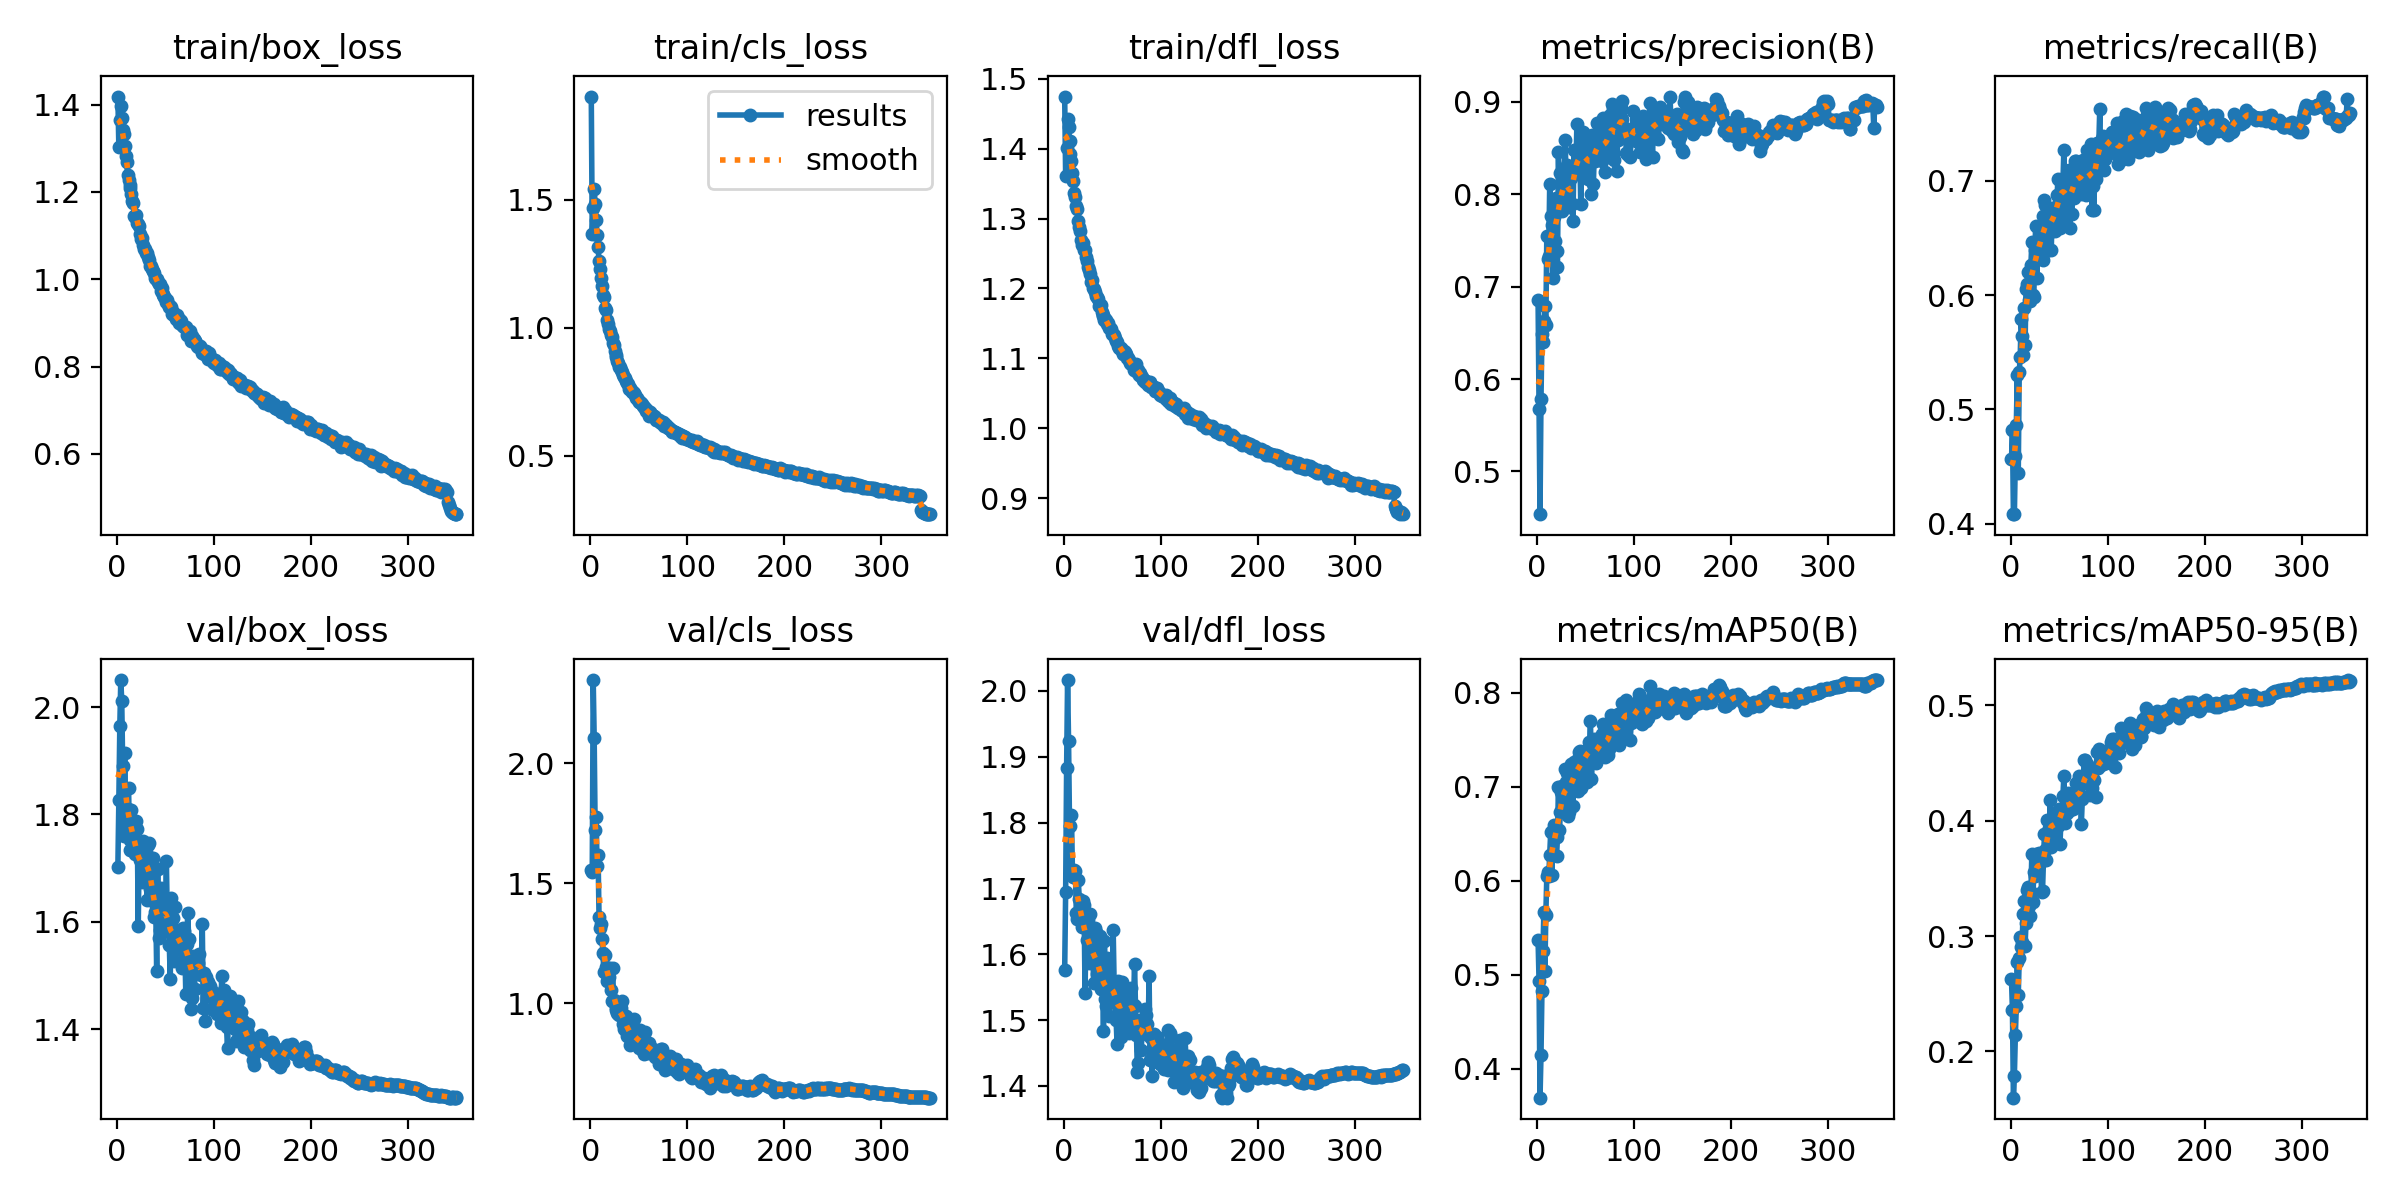

Values plotted in this chart, from the file beside it:
epoch, time, train/box_loss, train/cls_loss, train/dfl_loss, metrics/precision(B), metrics/recall(B), metrics/mAP50(B), metrics/mAP50-95(B), val/box_loss, val/cls_loss, val/dfl_loss, lr/pg0, lr/pg1, lr/pg2, lr/pg3, lr/pg4, lr/pg5, lr/pg6, lr/pg7
1, 110.7, 1.418, 1.904, 1.475, 0.6859, 0.4565, 0.5375, 0.2627, 1.703, 1.556, 1.575, 0.009955, 0.003318, 0.009955, 0.003318, 0.009955, 0.003318, 0.009955, 0.003318
2, 194, 1.303, 1.366, 1.362, 0.5674, 0.4817, 0.4937, 0.2359, 1.826, 1.545, 1.694, 0.0199, 0.006633, 0.0199, 0.006633, 0.0199, 0.006633, 0.0199, 0.006633
3, 271.5, 1.364, 1.469, 1.401, 0.4538, 0.4086, 0.3695, 0.16, 1.964, 2.346, 1.882, 0.02979, 0.009928, 0.02979, 0.009928, 0.02979, 0.009928, 0.02979, 0.009928
4, 347.5, 1.398, 1.544, 1.443, 0.5784, 0.4084, 0.4144, 0.1792, 2.05, 2.104, 2.016, 0.02975, 0.009915, 0.02975, 0.009915, 0.02975, 0.009915, 0.02975, 0.009915
5, 425.8, 1.369, 1.486, 1.431, 0.6484, 0.4592, 0.483, 0.2143, 2.011, 1.72, 1.924, 0.02966, 0.009887, 0.02966, 0.009887, 0.02966, 0.009887, 0.02966, 0.009887
6, 503.8, 1.342, 1.421, 1.411, 0.6403, 0.4868, 0.5251, 0.2394, 1.89, 1.775, 1.795, 0.02958, 0.009859, 0.02958, 0.009859, 0.02958, 0.009859, 0.02958, 0.009859
7, 578, 1.333, 1.365, 1.393, 0.6622, 0.5304, 0.5671, 0.2775, 1.761, 1.572, 1.722, 0.02949, 0.00983, 0.02949, 0.00983, 0.02949, 0.00983, 0.02949, 0.00983
8, 652.2, 1.305, 1.317, 1.383, 0.6795, 0.4445, 0.5043, 0.2488, 1.914, 1.618, 1.811, 0.02941, 0.009802, 0.02941, 0.009802, 0.02941, 0.009802, 0.02941, 0.009802
9, 726, 1.282, 1.261, 1.365, 0.658, 0.5326, 0.5641, 0.2809, 1.794, 1.361, 1.726, 0.02932, 0.009774, 0.02932, 0.009774, 0.02932, 0.009774, 0.02932, 0.009774
10, 800.3, 1.269, 1.23, 1.354, 0.7544, 0.5462, 0.6047, 0.2993, 1.797, 1.315, 1.718, 0.02924, 0.009745, 0.02924, 0.009745, 0.02924, 0.009745, 0.02924, 0.009745
11, 873.6, 1.239, 1.194, 1.337, 0.7294, 0.5792, 0.6094, 0.2909, 1.81, 1.332, 1.728, 0.02915, 0.009717, 0.02915, 0.009717, 0.02915, 0.009717, 0.02915, 0.009717
12, 948.5, 1.227, 1.163, 1.33, 0.733, 0.564, 0.6047, 0.2951, 1.85, 1.267, 1.727, 0.02907, 0.009689, 0.02907, 0.009689, 0.02907, 0.009689, 0.02907, 0.009689
13, 1024, 1.215, 1.129, 1.317, 0.8109, 0.5472, 0.6275, 0.3191, 1.753, 1.209, 1.663, 0.02898, 0.009661, 0.02898, 0.009661, 0.02898, 0.009661, 0.02898, 0.009661
14, 1098, 1.209, 1.121, 1.313, 0.776, 0.5886, 0.6514, 0.3305, 1.734, 1.13, 1.654, 0.0289, 0.009632, 0.0289, 0.009632, 0.0289, 0.009632, 0.0289, 0.009632
15, 1174, 1.194, 1.077, 1.297, 0.7664, 0.5564, 0.6067, 0.2918, 1.809, 1.201, 1.713, 0.02881, 0.009604, 0.02881, 0.009604, 0.02881, 0.009604, 0.02881, 0.009604
16, 1246, 1.179, 1.069, 1.289, 0.7087, 0.6053, 0.6281, 0.3116, 1.79, 1.151, 1.684, 0.02873, 0.009576, 0.02873, 0.009576, 0.02873, 0.009576, 0.02873, 0.009576
17, 1321, 1.174, 1.033, 1.282, 0.775, 0.6096, 0.6594, 0.3401, 1.739, 1.094, 1.658, 0.02864, 0.009547, 0.02864, 0.009547, 0.02864, 0.009547, 0.02864, 0.009547
18, 1399, 1.146, 1.017, 1.269, 0.7488, 0.6201, 0.6545, 0.3426, 1.736, 1.111, 1.654, 0.02856, 0.009519, 0.02856, 0.009519, 0.02856, 0.009519, 0.02856, 0.009519
19, 1476, 1.142, 0.996, 1.263, 0.7961, 0.5959, 0.6499, 0.3257, 1.726, 1.108, 1.641, 0.02847, 0.009491, 0.02847, 0.009491, 0.02847, 0.009491, 0.02847, 0.009491
20, 1553, 1.147, 0.9882, 1.265, 0.7387, 0.5951, 0.6259, 0.3177, 1.788, 1.145, 1.681, 0.02839, 0.009463, 0.02839, 0.009463, 0.02839, 0.009463, 0.02839, 0.009463
21, 1627, 1.13, 0.9726, 1.255, 0.7214, 0.626, 0.6461, 0.3379, 1.773, 1.057, 1.675, 0.0283, 0.009434, 0.0283, 0.009434, 0.0283, 0.009434, 0.0283, 0.009434
22, 1701, 1.127, 0.963, 1.255, 0.8456, 0.6462, 0.7002, 0.371, 1.592, 1.011, 1.542, 0.02822, 0.009406, 0.02822, 0.009406, 0.02822, 0.009406, 0.02822, 0.009406
23, 1776, 1.122, 0.9408, 1.244, 0.7843, 0.6, 0.6544, 0.3296, 1.749, 1.149, 1.642, 0.02813, 0.009378, 0.02813, 0.009378, 0.02813, 0.009378, 0.02813, 0.009378
24, 1850, 1.104, 0.9348, 1.24, 0.8223, 0.5981, 0.6729, 0.3555, 1.716, 1.013, 1.622, 0.02805, 0.009349, 0.02805, 0.009349, 0.02805, 0.009349, 0.02805, 0.009349
25, 1925, 1.092, 0.9118, 1.231, 0.7966, 0.6392, 0.694, 0.3518, 1.725, 1.001, 1.652, 0.02796, 0.009321, 0.02796, 0.009321, 0.02796, 0.009321, 0.02796, 0.009321
26, 1999, 1.094, 0.8937, 1.226, 0.7816, 0.6602, 0.7008, 0.3708, 1.674, 0.9725, 1.587, 0.02788, 0.009293, 0.02788, 0.009293, 0.02788, 0.009293, 0.02788, 0.009293
27, 2074, 1.078, 0.8881, 1.221, 0.7875, 0.6149, 0.6757, 0.3538, 1.751, 0.981, 1.66, 0.02779, 0.009265, 0.02779, 0.009265, 0.02779, 0.009265, 0.02779, 0.009265
28, 2148, 1.07, 0.8699, 1.209, 0.817, 0.6431, 0.695, 0.3694, 1.695, 0.9601, 1.599, 0.02771, 0.009236, 0.02771, 0.009236, 0.02771, 0.009236, 0.02771, 0.009236
29, 2221, 1.068, 0.8643, 1.211, 0.8584, 0.648, 0.7193, 0.3717, 1.713, 0.9541, 1.593, 0.02762, 0.009208, 0.02762, 0.009208, 0.02762, 0.009208, 0.02762, 0.009208
30, 2293, 1.06, 0.8464, 1.201, 0.807, 0.6477, 0.7047, 0.3636, 1.73, 0.9524, 1.592, 0.02754, 0.00918, 0.02754, 0.00918, 0.02754, 0.00918, 0.02754, 0.00918
31, 2365, 1.06, 0.8479, 1.2, 0.8317, 0.6521, 0.7151, 0.3669, 1.64, 0.9738, 1.556, 0.02745, 0.009151, 0.02745, 0.009151, 0.02745, 0.009151, 0.02745, 0.009151
32, 2441, 1.051, 0.8347, 1.195, 0.7897, 0.6315, 0.6689, 0.3383, 1.744, 0.9785, 1.64, 0.02737, 0.009123, 0.02737, 0.009123, 0.02737, 0.009123, 0.02737, 0.009123
33, 2516, 1.045, 0.8266, 1.189, 0.7862, 0.6309, 0.6733, 0.3389, 1.746, 1.008, 1.633, 0.02728, 0.009095, 0.02728, 0.009095, 0.02728, 0.009095, 0.02728, 0.009095
34, 2591, 1.031, 0.8153, 1.187, 0.7915, 0.6695, 0.6976, 0.3664, 1.662, 0.9139, 1.57, 0.0272, 0.009067, 0.0272, 0.009067, 0.0272, 0.009067, 0.0272, 0.009067
35, 2665, 1.031, 0.8072, 1.185, 0.8172, 0.6833, 0.7246, 0.3882, 1.677, 0.8922, 1.556, 0.02711, 0.009038, 0.02711, 0.009038, 0.02711, 0.009038, 0.02711, 0.009038
36, 2741, 1.024, 0.8048, 1.175, 0.789, 0.6792, 0.7177, 0.3749, 1.66, 0.9097, 1.572, 0.02703, 0.00901, 0.02703, 0.00901, 0.02703, 0.00901, 0.02703, 0.00901
37, 2815, 1.019, 0.7935, 1.177, 0.7706, 0.6385, 0.6793, 0.3655, 1.719, 0.9471, 1.628, 0.02695, 0.008982, 0.02695, 0.008982, 0.02695, 0.008982, 0.02695, 0.008982
38, 2890, 1.014, 0.7864, 1.176, 0.8473, 0.6664, 0.7261, 0.4002, 1.609, 0.8652, 1.547, 0.02686, 0.008953, 0.02686, 0.008953, 0.02686, 0.008953, 0.02686, 0.008953
39, 2965, 1.003, 0.7799, 1.167, 0.831, 0.6534, 0.7123, 0.3882, 1.619, 0.9104, 1.565, 0.02678, 0.008925, 0.02678, 0.008925, 0.02678, 0.008925, 0.02678, 0.008925
40, 3040, 0.9996, 0.7601, 1.162, 0.8233, 0.6697, 0.7155, 0.3939, 1.63, 0.9049, 1.574, 0.02669, 0.008897, 0.02669, 0.008897, 0.02669, 0.008897, 0.02669, 0.008897
41, 3114, 1.001, 0.766, 1.16, 0.8762, 0.667, 0.7287, 0.4175, 1.509, 0.8248, 1.483, 0.02661, 0.008869, 0.02661, 0.008869, 0.02661, 0.008869, 0.02661, 0.008869
42, 3190, 0.9935, 0.7586, 1.155, 0.8227, 0.6391, 0.6954, 0.3772, 1.698, 0.8914, 1.62, 0.02652, 0.00884, 0.02652, 0.00884, 0.02652, 0.00884, 0.02652, 0.00884
43, 3264, 0.9882, 0.7503, 1.156, 0.8498, 0.6753, 0.7367, 0.4026, 1.571, 0.8468, 1.533, 0.02644, 0.008812, 0.02644, 0.008812, 0.02644, 0.008812, 0.02644, 0.008812
44, 3339, 0.9885, 0.7494, 1.155, 0.8447, 0.6763, 0.7382, 0.4027, 1.585, 0.8332, 1.521, 0.02635, 0.008784, 0.02635, 0.008784, 0.02635, 0.008784, 0.02635, 0.008784
45, 3414, 0.9738, 0.744, 1.15, 0.7889, 0.6713, 0.699, 0.3917, 1.664, 0.9334, 1.594, 0.02627, 0.008755, 0.02627, 0.008755, 0.02627, 0.008755, 0.02627, 0.008755
46, 3489, 0.9811, 0.7384, 1.151, 0.8547, 0.6558, 0.7228, 0.3844, 1.59, 0.8716, 1.553, 0.02618, 0.008727, 0.02618, 0.008727, 0.02618, 0.008727, 0.02618, 0.008727
47, 3563, 0.9646, 0.7271, 1.144, 0.8671, 0.6631, 0.7307, 0.401, 1.58, 0.8605, 1.506, 0.0261, 0.008699, 0.0261, 0.008699, 0.0261, 0.008699, 0.0261, 0.008699
48, 3638, 0.9655, 0.7279, 1.143, 0.857, 0.6878, 0.7375, 0.4058, 1.587, 0.8292, 1.531, 0.02601, 0.008671, 0.02601, 0.008671, 0.02601, 0.008671, 0.02601, 0.008671
49, 3713, 0.9601, 0.718, 1.141, 0.8275, 0.7018, 0.737, 0.3955, 1.639, 0.8272, 1.535, 0.02593, 0.008642, 0.02593, 0.008642, 0.02593, 0.008642, 0.02593, 0.008642
50, 3788, 0.9573, 0.7125, 1.134, 0.8449, 0.6814, 0.7377, 0.41, 1.609, 0.815, 1.531, 0.02584, 0.008614, 0.02584, 0.008614, 0.02584, 0.008614, 0.02584, 0.008614
51, 3862, 0.9482, 0.711, 1.135, 0.8315, 0.6584, 0.7049, 0.38, 1.713, 0.8906, 1.637, 0.02576, 0.008586, 0.02576, 0.008586, 0.02576, 0.008586, 0.02576, 0.008586
52, 3937, 0.9515, 0.7068, 1.133, 0.8168, 0.6979, 0.7398, 0.3998, 1.601, 0.8508, 1.553, 0.02567, 0.008557, 0.02567, 0.008557, 0.02567, 0.008557, 0.02567, 0.008557
53, 4012, 0.9443, 0.7042, 1.129, 0.8443, 0.7013, 0.7479, 0.4067, 1.613, 0.8572, 1.537, 0.02559, 0.008529, 0.02559, 0.008529, 0.02559, 0.008529, 0.02559, 0.008529
54, 4087, 0.9367, 0.6941, 1.125, 0.845, 0.6965, 0.7409, 0.4214, 1.557, 0.8027, 1.5, 0.0255, 0.008501, 0.0255, 0.008501, 0.0255, 0.008501, 0.0255, 0.008501
55, 4161, 0.939, 0.6913, 1.124, 0.8465, 0.7271, 0.77, 0.4383, 1.494, 0.7893, 1.464, 0.02542, 0.008473, 0.02542, 0.008473, 0.02542, 0.008473, 0.02542, 0.008473
56, 4236, 0.9369, 0.6861, 1.117, 0.7998, 0.6648, 0.7087, 0.3983, 1.645, 0.8789, 1.56, 0.02533, 0.008444, 0.02533, 0.008444, 0.02533, 0.008444, 0.02533, 0.008444
57, 4311, 0.9212, 0.6769, 1.115, 0.8637, 0.6734, 0.732, 0.4107, 1.554, 0.8217, 1.513, 0.02525, 0.008416, 0.02525, 0.008416, 0.02525, 0.008416, 0.02525, 0.008416
58, 4386, 0.9248, 0.6804, 1.115, 0.8105, 0.6767, 0.7277, 0.4069, 1.607, 0.8197, 1.529, 0.02516, 0.008388, 0.02516, 0.008388, 0.02516, 0.008388, 0.02516, 0.008388
59, 4460, 0.9186, 0.671, 1.114, 0.8474, 0.6949, 0.7508, 0.424, 1.527, 0.7936, 1.474, 0.02508, 0.008359, 0.02508, 0.008359, 0.02508, 0.008359, 0.02508, 0.008359
60, 4535, 0.917, 0.6717, 1.111, 0.8363, 0.7097, 0.7381, 0.4138, 1.627, 0.826, 1.558, 0.02499, 0.008331, 0.02499, 0.008331, 0.02499, 0.008331, 0.02499, 0.008331
... 290 more rows
